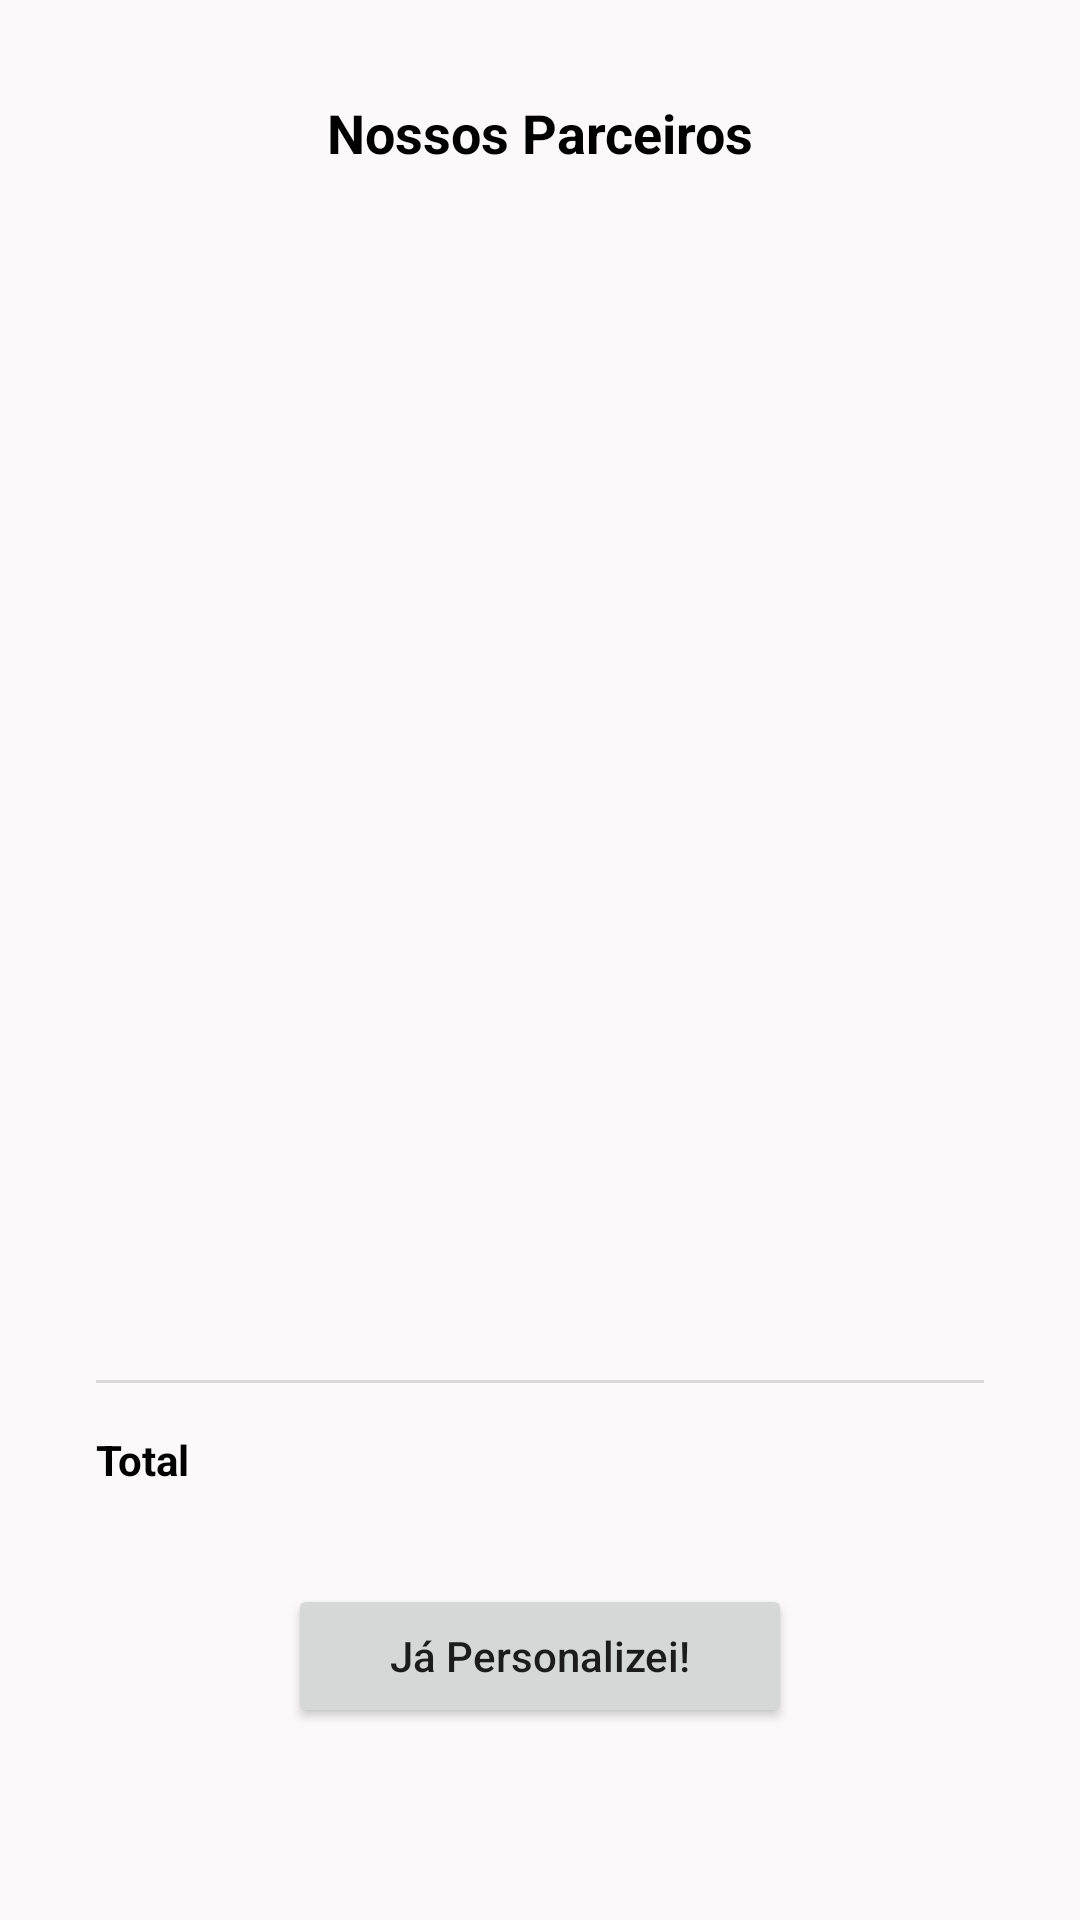

The Android layout XML behind this screen, and the referenced resources:
<!-- AndroidManifest.xml: application theme Theme.Temaqui -->
<!-- res/layout/activity_personalize.xml -->
<?xml version="1.0" encoding="utf-8"?>
<androidx.constraintlayout.widget.ConstraintLayout xmlns:android="http://schemas.android.com/apk/res/android"
        android:layout_width="match_parent"
        android:layout_height="match_parent"
        xmlns:app="http://schemas.android.com/apk/res-auto"
        xmlns:tools="http://schemas.android.com/tools"
        android:background="@color/main_background">

    <ImageView
            android:id="@+id/button_arrow_back"
            android:layout_width="wrap_content"
            android:layout_height="wrap_content"
            android:src="@drawable/ic_arrow_back_ios_24"
            app:layout_constraintTop_toTopOf="parent"
            app:layout_constraintStart_toStartOf="parent"
            android:layout_marginTop="32dp"
            android:layout_marginStart="32dp"
            android:contentDescription="@string/back_button_accessibility"/>

    <TextView
            android:id="@+id/text_title"
            android:layout_width="wrap_content"
            android:layout_height="wrap_content"
            android:text="@string/personalize_title"
            android:textSize="18sp"
            android:textColor="@color/main_text_color"
            android:textStyle="bold"
            app:layout_constraintTop_toTopOf="@id/button_arrow_back"
            app:layout_constraintStart_toStartOf="parent"
            app:layout_constraintEnd_toEndOf="parent"/>

    <androidx.recyclerview.widget.RecyclerView
            android:id="@+id/recycler_cart"
            android:layout_width="0dp"
            android:layout_height="0dp"
            app:layout_constraintTop_toBottomOf="@id/text_title"
            app:layout_constraintBottom_toTopOf="@id/view_divider"
            app:layout_constraintStart_toStartOf="parent"
            app:layout_constraintEnd_toEndOf="parent"
            tools:listitem="@layout/item_partner"
            tools:itemCount="3"
            app:layoutManager="androidx.recyclerview.widget.LinearLayoutManager"
            android:layout_marginTop="32dp"
            android:layout_marginBottom="32dp"
            android:layout_marginStart="32dp"
            android:layout_marginEnd="32dp" />

    <View
            android:id="@+id/view_divider"
            android:layout_width="0dp"
            android:layout_height="1dp"
            android:background="@color/personalization_divider_color"
            app:layout_constraintBottom_toTopOf="@id/text_total_title"
            app:layout_constraintStart_toStartOf="parent"
            app:layout_constraintEnd_toEndOf="parent"
            android:layout_marginBottom="16dp"
            android:layout_marginStart="32dp"
            android:layout_marginEnd="32dp"/>
    
    <TextView
            android:id="@+id/text_total_title"
            android:layout_width="wrap_content"
            android:layout_height="wrap_content"
            android:text="@string/personalize_total_title"
            android:textColor="@color/main_text_color"
            android:textStyle="bold"
            app:layout_constraintBottom_toTopOf="@id/button_finish"
            app:layout_constraintStart_toStartOf="parent"
            android:layout_marginStart="32dp"
            android:layout_marginBottom="32dp"/>

    <TextView
            android:id="@+id/text_total_content"
            android:layout_width="wrap_content"
            android:layout_height="wrap_content"
            tools:text="R$ 20,00"
            android:textColor="@color/main_text_color"
            android:textStyle="bold"
            app:layout_constraintBottom_toTopOf="@id/button_finish"
            app:layout_constraintEnd_toEndOf="parent"
            android:layout_marginBottom="32dp"
            android:layout_marginEnd="32dp"/>

    <Button
            android:id="@+id/button_finish"
            android:layout_width="0dp"
            android:layout_height="wrap_content"
            android:text="@string/personalize_finish_personalization"
            android:textAllCaps="false"
            app:layout_constraintBottom_toBottomOf="parent"
            app:layout_constraintStart_toStartOf="parent"
            app:layout_constraintEnd_toEndOf="parent"
            android:layout_marginStart="96dp"
            android:layout_marginEnd="96dp"
            android:layout_marginBottom="64dp"/>



</androidx.constraintlayout.widget.ConstraintLayout>
<!-- res/layout/item_partner.xml (included above) -->
<?xml version="1.0" encoding="utf-8"?>
<androidx.cardview.widget.CardView xmlns:android="http://schemas.android.com/apk/res/android"
        android:layout_width="match_parent"
        android:layout_height="wrap_content"
        xmlns:app="http://schemas.android.com/apk/res-auto"
        xmlns:tools="http://schemas.android.com/tools"
        app:cardCornerRadius="8dp"
        app:cardElevation="0dp">

    <androidx.constraintlayout.widget.ConstraintLayout
            android:layout_width="match_parent"
            android:layout_height="wrap_content">

        <ImageView
                android:id="@+id/img_content"
                android:layout_width="75dp"
                android:layout_height="75dp"
                tools:src="@drawable/camiseta"
                app:layout_constraintTop_toTopOf="parent"
                app:layout_constraintStart_toStartOf="parent"
                app:layout_constraintBottom_toBottomOf="parent"
                android:layout_marginTop="16dp"
                android:layout_marginStart="16dp"
                android:layout_marginBottom="16dp"
                android:contentDescription="@null"/>

        <TextView
                android:id="@+id/text_name"
                android:layout_width="0dp"
                android:layout_height="wrap_content"
                tools:text="Camiseta cinza"
                android:textColor="@color/main_text_color"
                app:layout_constraintTop_toTopOf="@id/img_content"
                app:layout_constraintStart_toEndOf="@id/img_content"
                app:layout_constraintEnd_toStartOf="@id/checkbox_item"
                android:layout_marginStart="16dp"/>

        <TextView
                android:id="@+id/text_price"
                android:layout_width="wrap_content"
                android:layout_height="wrap_content"
                tools:text="R$ 20,00"
                android:textColor="@color/main_text_color"
                android:textStyle="bold"
                app:layout_constraintStart_toStartOf="@id/text_name"
                app:layout_constraintBottom_toBottomOf="parent"
                android:layout_marginBottom="16dp"/>

        <CheckBox
                android:id="@+id/checkbox_item"
                android:layout_width="wrap_content"
                android:layout_height="wrap_content"
                app:layout_constraintTop_toTopOf="parent"
                app:layout_constraintEnd_toEndOf="parent"
                android:layout_marginTop="16dp"
                android:layout_marginEnd="16dp"
                android:checked="false"
                android:theme="@style/Theme.AppCompat"
                style="@style/CustomCheckbox"/>

    </androidx.constraintlayout.widget.ConstraintLayout>

</androidx.cardview.widget.CardView>
<!-- resources referenced by this layout -->
<resources>
  <color name="main_background">#FFFBF9F9</color>
  <color name="main_text_color">#FF000000</color>
  <color name="personalization_divider_color">#D9D9D9</color>
  <!-- drawable camiseta: jpg bitmap (drawable, 480828 bytes) -->
  <string name="back_button_accessibility">voltar, botão</string>
  <string name="personalize_finish_personalization">Já Personalizei!</string>
  <string name="personalize_title">Nossos Parceiros</string>
  <string name="personalize_total_title">Total</string>
  <style name="CustomCheckbox" parent="@style/Widget.AppCompat.CompoundButton.CheckBox">
          <item name="android:button">@drawable/rounded_checkbox</item>
          <item name="android:background">@android:color/transparent</item>
      </style>
  <style name="Theme.Temaqui" parent="Theme.MaterialComponents.DayNight.NoActionBar">
          
          <item name="colorPrimary">@color/accent_color</item>
          <item name="colorPrimaryVariant">@color/purple_700</item>
          <item name="colorOnPrimary">@color/white</item>
          
          <item name="colorSecondary">@color/teal_200</item>
          <item name="colorSecondaryVariant">@color/teal_700</item>
          <item name="colorOnSecondary">@color/black</item>
          
          <item name="android:statusBarColor">@color/main_background</item>
          <item name="android:windowLightStatusBar">true</item>
          
          <item name="bottomSheetDialogTheme">@style/CustomBottomSheetDialog</item>
      </style>
  <color name="accent_color">#FF0DA54B</color>
  <color name="purple_700">#FF3700B3</color>
  <color name="white">#FFFFFFFF</color>
  <color name="teal_200">#FF03DAC5</color>
  <color name="teal_700">#FF018786</color>
  <color name="black">#FF000000</color>
  <style name="CustomBottomSheetDialog" parent="@style/ThemeOverlay.MaterialComponents.BottomSheetDialog">
          <item name="bottomSheetStyle">@style/CustomBottomSheet</item>
      </style>
  <style name="CustomBottomSheet" parent="Widget.MaterialComponents.BottomSheet">
          <item name="shapeAppearanceOverlay">@style/CustomShapeAppearanceBottomSheetDialog</item>
      </style>
  <style name="CustomShapeAppearanceBottomSheetDialog" parent="">
          <item name="cornerFamily">rounded</item>
          <item name="cornerSizeTopRight">16dp</item>
          <item name="cornerSizeTopLeft">16dp</item>
          <item name="cornerSizeBottomRight">0dp</item>
          <item name="cornerSizeBottomLeft">0dp</item>
      </style>
</resources>
